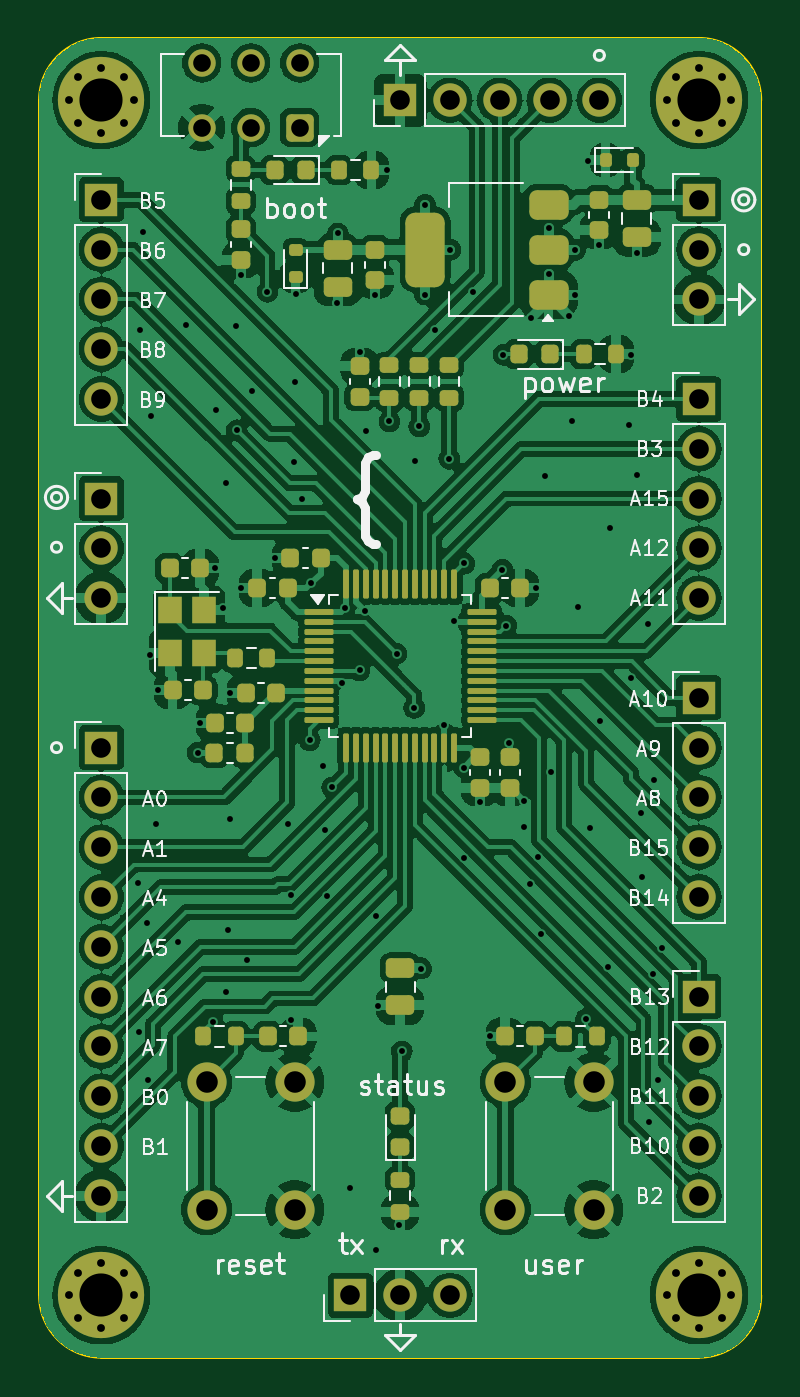
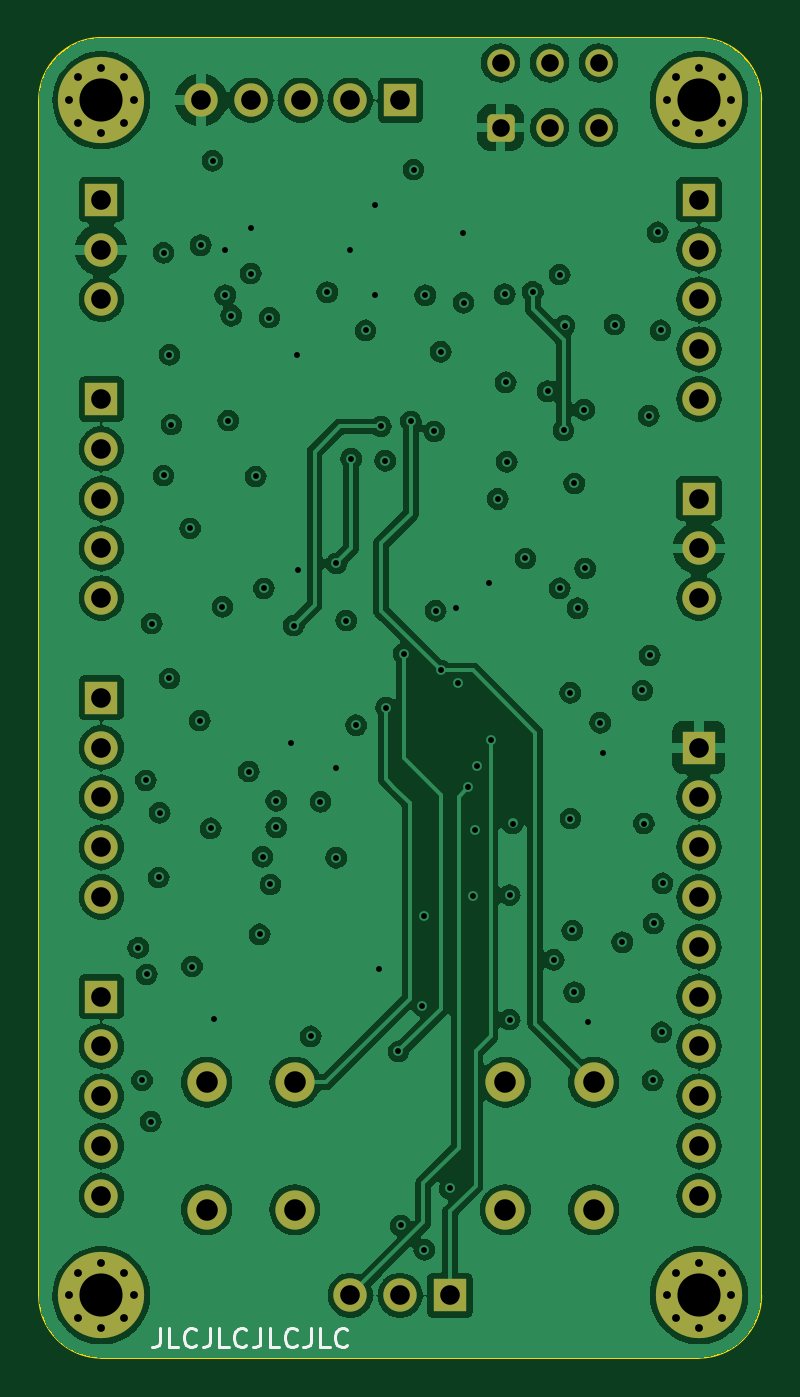
Circuit board: 13 layer files. Board 36.8 x 67.3 mm.
- bottom_copper: hardware-B_Cu.gbr (227965 bytes)
- bottom_mask: hardware-B_Mask.gbr (4132 bytes)
- paste: hardware-B_Paste.gbr (495 bytes)
- bottom_silk: hardware-B_Silkscreen.gbr (5096 bytes)
- outline: hardware-Edge_Cuts.gbr (1035 bytes)
- top_copper: hardware-F_Cu.gbr (277189 bytes)
- top_mask: hardware-F_Mask.gbr (10077 bytes)
- paste: hardware-F_Paste.gbr (6985 bytes)
- top_silk: hardware-F_Silkscreen.gbr (64690 bytes)
- inner_copper: hardware-In1_Cu.gbr (143929 bytes)
- inner_copper: hardware-In2_Cu.gbr (154094 bytes)
- drill: hardware-NPTH.drl (326 bytes)
- drill: hardware-PTH.drl (3841 bytes)

=== bottom_copper: hardware-B_Cu.gbr (227965 bytes, source omitted) ===
=== bottom_mask: hardware-B_Mask.gbr ===
%TF.GenerationSoftware,KiCad,Pcbnew,7.0.10-7.0.10~ubuntu22.04.1*%
%TF.CreationDate,2024-05-26T20:09:49+02:00*%
%TF.ProjectId,hardware,68617264-7761-4726-952e-6b696361645f,rev?*%
%TF.SameCoordinates,Original*%
%TF.FileFunction,Soldermask,Bot*%
%TF.FilePolarity,Negative*%
%FSLAX46Y46*%
G04 Gerber Fmt 4.6, Leading zero omitted, Abs format (unit mm)*
G04 Created by KiCad (PCBNEW 7.0.10-7.0.10~ubuntu22.04.1) date 2024-05-26 20:09:49*
%MOMM*%
%LPD*%
G01*
G04 APERTURE LIST*
G04 Aperture macros list*
%AMRoundRect*
0 Rectangle with rounded corners*
0 $1 Rounding radius*
0 $2 $3 $4 $5 $6 $7 $8 $9 X,Y pos of 4 corners*
0 Add a 4 corners polygon primitive as box body*
4,1,4,$2,$3,$4,$5,$6,$7,$8,$9,$2,$3,0*
0 Add four circle primitives for the rounded corners*
1,1,$1+$1,$2,$3*
1,1,$1+$1,$4,$5*
1,1,$1+$1,$6,$7*
1,1,$1+$1,$8,$9*
0 Add four rect primitives between the rounded corners*
20,1,$1+$1,$2,$3,$4,$5,0*
20,1,$1+$1,$4,$5,$6,$7,0*
20,1,$1+$1,$6,$7,$8,$9,0*
20,1,$1+$1,$8,$9,$2,$3,0*%
G04 Aperture macros list end*
%ADD10R,1.700000X1.700000*%
%ADD11O,1.700000X1.700000*%
%ADD12C,0.700000*%
%ADD13C,4.400000*%
%ADD14C,2.000000*%
%ADD15RoundRect,0.250000X0.450000X0.450000X-0.450000X0.450000X-0.450000X-0.450000X0.450000X-0.450000X0*%
%ADD16C,1.400000*%
G04 APERTURE END LIST*
D10*
%TO.C,J8*%
X124244000Y-100330000D03*
D11*
X124244000Y-102870000D03*
X124244000Y-105410000D03*
%TD*%
D10*
%TO.C,J2*%
X136944000Y-140970000D03*
D11*
X139484000Y-140970000D03*
X142024000Y-140970000D03*
%TD*%
D12*
%TO.C,H1*%
X153074000Y-80010000D03*
X153557274Y-78843274D03*
X153557274Y-81176726D03*
X154724000Y-78360000D03*
D13*
X154724000Y-80010000D03*
D12*
X154724000Y-81660000D03*
X155890726Y-78843274D03*
X155890726Y-81176726D03*
X156374000Y-80010000D03*
%TD*%
D10*
%TO.C,J3*%
X124244000Y-113030000D03*
D11*
X124244000Y-115570000D03*
X124244000Y-118110000D03*
X124244000Y-120650000D03*
X124244000Y-123190000D03*
X124244000Y-125730000D03*
X124244000Y-128270000D03*
X124244000Y-130810000D03*
X124244000Y-133350000D03*
X124244000Y-135890000D03*
%TD*%
D12*
%TO.C,H2*%
X122594000Y-80010000D03*
X123077274Y-78843274D03*
X123077274Y-81176726D03*
X124244000Y-78360000D03*
D13*
X124244000Y-80010000D03*
D12*
X124244000Y-81660000D03*
X125410726Y-78843274D03*
X125410726Y-81176726D03*
X125894000Y-80010000D03*
%TD*%
D10*
%TO.C,J4*%
X154724000Y-110490000D03*
D11*
X154724000Y-113030000D03*
X154724000Y-115570000D03*
X154724000Y-118110000D03*
X154724000Y-120650000D03*
%TD*%
D10*
%TO.C,J9*%
X154724000Y-85090000D03*
D11*
X154724000Y-87630000D03*
X154724000Y-90170000D03*
%TD*%
D14*
%TO.C,SW1*%
X129614000Y-136600000D03*
X129614000Y-130100000D03*
X134114000Y-136600000D03*
X134114000Y-130100000D03*
%TD*%
D10*
%TO.C,J1*%
X139484000Y-80010000D03*
D11*
X142024000Y-80010000D03*
X144564000Y-80010000D03*
X147104000Y-80010000D03*
X149644000Y-80010000D03*
%TD*%
D12*
%TO.C,H4*%
X122594000Y-140970000D03*
X123077274Y-139803274D03*
X123077274Y-142136726D03*
X124244000Y-139320000D03*
D13*
X124244000Y-140970000D03*
D12*
X124244000Y-142620000D03*
X125410726Y-139803274D03*
X125410726Y-142136726D03*
X125894000Y-140970000D03*
%TD*%
D15*
%TO.C,SW3*%
X134364000Y-81405000D03*
D16*
X131864000Y-81405000D03*
X129364000Y-81405000D03*
X129364000Y-78105000D03*
X131864000Y-78105000D03*
X134364000Y-78105000D03*
%TD*%
D10*
%TO.C,J7*%
X124244000Y-85090000D03*
D11*
X124244000Y-87630000D03*
X124244000Y-90170000D03*
X124244000Y-92710000D03*
X124244000Y-95250000D03*
%TD*%
D14*
%TO.C,SW2*%
X144854000Y-136600000D03*
X144854000Y-130100000D03*
X149354000Y-136600000D03*
X149354000Y-130100000D03*
%TD*%
D10*
%TO.C,J5*%
X154724000Y-95250000D03*
D11*
X154724000Y-97790000D03*
X154724000Y-100330000D03*
X154724000Y-102870000D03*
X154724000Y-105410000D03*
%TD*%
D10*
%TO.C,J6*%
X154724000Y-125730000D03*
D11*
X154724000Y-128270000D03*
X154724000Y-130810000D03*
X154724000Y-133350000D03*
X154724000Y-135890000D03*
%TD*%
D12*
%TO.C,H3*%
X153074000Y-140970000D03*
X153557274Y-139803274D03*
X153557274Y-142136726D03*
X154724000Y-139320000D03*
D13*
X154724000Y-140970000D03*
D12*
X154724000Y-142620000D03*
X155890726Y-139803274D03*
X155890726Y-142136726D03*
X156374000Y-140970000D03*
%TD*%
M02*

=== paste: hardware-B_Paste.gbr ===
%TF.GenerationSoftware,KiCad,Pcbnew,7.0.10-7.0.10~ubuntu22.04.1*%
%TF.CreationDate,2024-05-26T20:09:49+02:00*%
%TF.ProjectId,hardware,68617264-7761-4726-952e-6b696361645f,rev?*%
%TF.SameCoordinates,Original*%
%TF.FileFunction,Paste,Bot*%
%TF.FilePolarity,Positive*%
%FSLAX46Y46*%
G04 Gerber Fmt 4.6, Leading zero omitted, Abs format (unit mm)*
G04 Created by KiCad (PCBNEW 7.0.10-7.0.10~ubuntu22.04.1) date 2024-05-26 20:09:49*
%MOMM*%
%LPD*%
G01*
G04 APERTURE LIST*
G04 APERTURE END LIST*
M02*

=== bottom_silk: hardware-B_Silkscreen.gbr ===
%TF.GenerationSoftware,KiCad,Pcbnew,7.0.10-7.0.10~ubuntu22.04.1*%
%TF.CreationDate,2024-05-26T20:09:49+02:00*%
%TF.ProjectId,hardware,68617264-7761-4726-952e-6b696361645f,rev?*%
%TF.SameCoordinates,Original*%
%TF.FileFunction,Legend,Bot*%
%TF.FilePolarity,Positive*%
%FSLAX46Y46*%
G04 Gerber Fmt 4.6, Leading zero omitted, Abs format (unit mm)*
G04 Created by KiCad (PCBNEW 7.0.10-7.0.10~ubuntu22.04.1) date 2024-05-26 20:09:49*
%MOMM*%
%LPD*%
G01*
G04 APERTURE LIST*
%ADD10C,0.150000*%
G04 APERTURE END LIST*
D10*
X151752506Y-142619819D02*
X151752506Y-143334104D01*
X151752506Y-143334104D02*
X151800125Y-143476961D01*
X151800125Y-143476961D02*
X151895363Y-143572200D01*
X151895363Y-143572200D02*
X152038220Y-143619819D01*
X152038220Y-143619819D02*
X152133458Y-143619819D01*
X150800125Y-143619819D02*
X151276315Y-143619819D01*
X151276315Y-143619819D02*
X151276315Y-142619819D01*
X149895363Y-143524580D02*
X149942982Y-143572200D01*
X149942982Y-143572200D02*
X150085839Y-143619819D01*
X150085839Y-143619819D02*
X150181077Y-143619819D01*
X150181077Y-143619819D02*
X150323934Y-143572200D01*
X150323934Y-143572200D02*
X150419172Y-143476961D01*
X150419172Y-143476961D02*
X150466791Y-143381723D01*
X150466791Y-143381723D02*
X150514410Y-143191247D01*
X150514410Y-143191247D02*
X150514410Y-143048390D01*
X150514410Y-143048390D02*
X150466791Y-142857914D01*
X150466791Y-142857914D02*
X150419172Y-142762676D01*
X150419172Y-142762676D02*
X150323934Y-142667438D01*
X150323934Y-142667438D02*
X150181077Y-142619819D01*
X150181077Y-142619819D02*
X150085839Y-142619819D01*
X150085839Y-142619819D02*
X149942982Y-142667438D01*
X149942982Y-142667438D02*
X149895363Y-142715057D01*
X149181077Y-142619819D02*
X149181077Y-143334104D01*
X149181077Y-143334104D02*
X149228696Y-143476961D01*
X149228696Y-143476961D02*
X149323934Y-143572200D01*
X149323934Y-143572200D02*
X149466791Y-143619819D01*
X149466791Y-143619819D02*
X149562029Y-143619819D01*
X148228696Y-143619819D02*
X148704886Y-143619819D01*
X148704886Y-143619819D02*
X148704886Y-142619819D01*
X147323934Y-143524580D02*
X147371553Y-143572200D01*
X147371553Y-143572200D02*
X147514410Y-143619819D01*
X147514410Y-143619819D02*
X147609648Y-143619819D01*
X147609648Y-143619819D02*
X147752505Y-143572200D01*
X147752505Y-143572200D02*
X147847743Y-143476961D01*
X147847743Y-143476961D02*
X147895362Y-143381723D01*
X147895362Y-143381723D02*
X147942981Y-143191247D01*
X147942981Y-143191247D02*
X147942981Y-143048390D01*
X147942981Y-143048390D02*
X147895362Y-142857914D01*
X147895362Y-142857914D02*
X147847743Y-142762676D01*
X147847743Y-142762676D02*
X147752505Y-142667438D01*
X147752505Y-142667438D02*
X147609648Y-142619819D01*
X147609648Y-142619819D02*
X147514410Y-142619819D01*
X147514410Y-142619819D02*
X147371553Y-142667438D01*
X147371553Y-142667438D02*
X147323934Y-142715057D01*
X146609648Y-142619819D02*
X146609648Y-143334104D01*
X146609648Y-143334104D02*
X146657267Y-143476961D01*
X146657267Y-143476961D02*
X146752505Y-143572200D01*
X146752505Y-143572200D02*
X146895362Y-143619819D01*
X146895362Y-143619819D02*
X146990600Y-143619819D01*
X145657267Y-143619819D02*
X146133457Y-143619819D01*
X146133457Y-143619819D02*
X146133457Y-142619819D01*
X144752505Y-143524580D02*
X144800124Y-143572200D01*
X144800124Y-143572200D02*
X144942981Y-143619819D01*
X144942981Y-143619819D02*
X145038219Y-143619819D01*
X145038219Y-143619819D02*
X145181076Y-143572200D01*
X145181076Y-143572200D02*
X145276314Y-143476961D01*
X145276314Y-143476961D02*
X145323933Y-143381723D01*
X145323933Y-143381723D02*
X145371552Y-143191247D01*
X145371552Y-143191247D02*
X145371552Y-143048390D01*
X145371552Y-143048390D02*
X145323933Y-142857914D01*
X145323933Y-142857914D02*
X145276314Y-142762676D01*
X145276314Y-142762676D02*
X145181076Y-142667438D01*
X145181076Y-142667438D02*
X145038219Y-142619819D01*
X145038219Y-142619819D02*
X144942981Y-142619819D01*
X144942981Y-142619819D02*
X144800124Y-142667438D01*
X144800124Y-142667438D02*
X144752505Y-142715057D01*
X144038219Y-142619819D02*
X144038219Y-143334104D01*
X144038219Y-143334104D02*
X144085838Y-143476961D01*
X144085838Y-143476961D02*
X144181076Y-143572200D01*
X144181076Y-143572200D02*
X144323933Y-143619819D01*
X144323933Y-143619819D02*
X144419171Y-143619819D01*
X143085838Y-143619819D02*
X143562028Y-143619819D01*
X143562028Y-143619819D02*
X143562028Y-142619819D01*
X142181076Y-143524580D02*
X142228695Y-143572200D01*
X142228695Y-143572200D02*
X142371552Y-143619819D01*
X142371552Y-143619819D02*
X142466790Y-143619819D01*
X142466790Y-143619819D02*
X142609647Y-143572200D01*
X142609647Y-143572200D02*
X142704885Y-143476961D01*
X142704885Y-143476961D02*
X142752504Y-143381723D01*
X142752504Y-143381723D02*
X142800123Y-143191247D01*
X142800123Y-143191247D02*
X142800123Y-143048390D01*
X142800123Y-143048390D02*
X142752504Y-142857914D01*
X142752504Y-142857914D02*
X142704885Y-142762676D01*
X142704885Y-142762676D02*
X142609647Y-142667438D01*
X142609647Y-142667438D02*
X142466790Y-142619819D01*
X142466790Y-142619819D02*
X142371552Y-142619819D01*
X142371552Y-142619819D02*
X142228695Y-142667438D01*
X142228695Y-142667438D02*
X142181076Y-142715057D01*
M02*

=== outline: hardware-Edge_Cuts.gbr ===
%TF.GenerationSoftware,KiCad,Pcbnew,7.0.10-7.0.10~ubuntu22.04.1*%
%TF.CreationDate,2024-05-26T20:09:49+02:00*%
%TF.ProjectId,hardware,68617264-7761-4726-952e-6b696361645f,rev?*%
%TF.SameCoordinates,Original*%
%TF.FileFunction,Profile,NP*%
%FSLAX46Y46*%
G04 Gerber Fmt 4.6, Leading zero omitted, Abs format (unit mm)*
G04 Created by KiCad (PCBNEW 7.0.10-7.0.10~ubuntu22.04.1) date 2024-05-26 20:09:49*
%MOMM*%
%LPD*%
G01*
G04 APERTURE LIST*
%TA.AperFunction,Profile*%
%ADD10C,0.100000*%
%TD*%
G04 APERTURE END LIST*
D10*
X124244000Y-76835000D02*
G75*
G03*
X121069000Y-80010000I0J-3175000D01*
G01*
X154724000Y-144145000D02*
X124244000Y-144145000D01*
X157899000Y-80010000D02*
X157899000Y-140970000D01*
X121069000Y-140970000D02*
G75*
G03*
X124244000Y-144145000I3175000J0D01*
G01*
X121069000Y-140970000D02*
X121069000Y-80010000D01*
X157899000Y-80010000D02*
G75*
G03*
X154724000Y-76835000I-3175000J0D01*
G01*
X154724000Y-144145000D02*
G75*
G03*
X157899000Y-140970000I0J3175000D01*
G01*
X124244000Y-76835000D02*
X154724000Y-76835000D01*
M02*

=== top_copper: hardware-F_Cu.gbr (277189 bytes, source omitted) ===
=== top_mask: hardware-F_Mask.gbr (10077 bytes, source omitted) ===
=== paste: hardware-F_Paste.gbr (6985 bytes, source omitted) ===
=== top_silk: hardware-F_Silkscreen.gbr (64690 bytes, source omitted) ===
=== inner_copper: hardware-In1_Cu.gbr (143929 bytes, source omitted) ===
=== inner_copper: hardware-In2_Cu.gbr (154094 bytes, source omitted) ===
=== drill: hardware-NPTH.drl ===
M48
; DRILL file {KiCad 7.0.10-7.0.10~ubuntu22.04.1} date 2024. máj. 26., vasárnap, 20:09:44 CEST
; FORMAT={-:-/ absolute / inch / decimal}
; #@! TF.CreationDate,2024-05-26T20:09:44+02:00
; #@! TF.GenerationSoftware,Kicad,Pcbnew,7.0.10-7.0.10~ubuntu22.04.1
; #@! TF.FileFunction,NonPlated,1,4,NPTH
FMAT,2
INCH
%
G90
G05
M30

=== drill: hardware-PTH.drl ===
M48
; DRILL file {KiCad 7.0.10-7.0.10~ubuntu22.04.1} date 2024. máj. 26., vasárnap, 20:09:44 CEST
; FORMAT={-:-/ absolute / inch / decimal}
; #@! TF.CreationDate,2024-05-26T20:09:44+02:00
; #@! TF.GenerationSoftware,Kicad,Pcbnew,7.0.10-7.0.10~ubuntu22.04.1
; #@! TF.FileFunction,Plated,1,4,PTH
FMAT,2
INCH
; #@! TA.AperFunction,Plated,PTH,ViaDrill
T1C0.0118
; #@! TA.AperFunction,Plated,PTH,ComponentDrill
T2C0.0157
; #@! TA.AperFunction,Plated,PTH,ComponentDrill
T3C0.0354
; #@! TA.AperFunction,Plated,PTH,ComponentDrill
T4C0.0394
; #@! TA.AperFunction,Plated,PTH,ComponentDrill
T5C0.0433
; #@! TA.AperFunction,Plated,PTH,ComponentDrill
T6C0.0866
%
G90
G05
T1
X4.9646Y-4.7224
X4.9665Y-5.0217
X4.9685Y-3.6122
X4.9744Y-3.4154
X4.9823Y-4.8031
X4.9843Y-5.1181
X4.99Y-4.265
X4.9921Y-3.7835
X5.002Y-4.6024
X5.005Y-4.335
X5.0453Y-4.8406
X5.061Y-3.6004
X5.085Y-4.46
X5.09Y-4.4
X5.115Y-5.0
X5.12Y-4.09
X5.122Y-3.7717
X5.135Y-4.17
X5.1417Y-3.9193
X5.1417Y-4.9409
X5.1457Y-4.8169
X5.1496Y-4.5925
X5.15Y-4.34
X5.1614Y-3.6024
X5.1634Y-3.813
X5.1713Y-3.5
X5.1713Y-4.1299
X5.1831Y-4.876
X5.1949Y-3.7343
X5.225Y-3.535
X5.24Y-4.07
X5.2657Y-4.6024
X5.2717Y-4.7461
X5.2717Y-4.9961
X5.2776Y-3.876
X5.2795Y-3.7165
X5.2815Y-3.5394
X5.2953Y-3.9508
X5.31Y-4.435
X5.313Y-4.1201
X5.3366Y-4.4862
X5.3406Y-4.6161
X5.3445Y-4.748
X5.355Y-4.53
X5.3642Y-3.5571
X5.3661Y-3.4173
X5.375Y-4.32
X5.38Y-4.17
X5.3917Y-5.3346
X5.41Y-3.655
X5.41Y-4.295
X5.42Y-4.175
X5.4232Y-3.815
X5.4409Y-3.5413
X5.4429Y-4.7874
X5.4429Y-5.4587
X5.4469Y-4.9685
X5.4646Y-3.2894
X5.47Y-3.795
X5.4843Y-4.2618
X5.4902Y-5.4094
X5.495Y-5.06
X5.5197Y-4.3701
X5.5217Y-3.874
X5.53Y-3.805
X5.5335Y-4.8937
X5.5413Y-3.3602
X5.5413Y-3.5404
X5.561Y-3.6122
X5.58Y-4.405
X5.59Y-3.87
X5.5925Y-3.4498
X5.6Y-4.195
X5.62Y-4.08
X5.62Y-4.49
X5.6201Y-4.6713
X5.6378Y-3.5354
X5.6516Y-4.5591
X5.6713Y-5.0295
X5.6969Y-4.0925
X5.6988Y-3.6614
X5.705Y-4.205
X5.71Y-4.44
X5.7402Y-4.5571
X5.7402Y-4.6102
X5.752Y-4.7244
X5.7539Y-3.5866
X5.765Y-4.13
X5.7677Y-4.6693
X5.7736Y-4.8248
X5.7815Y-3.9055
X5.7913Y-3.4075
X5.7913Y-3.498
X5.7953Y-4.498
X5.8307Y-3.5827
X5.8366Y-3.7933
X5.8425Y-3.4508
X5.8425Y-3.5413
X5.8484Y-4.1673
X5.865Y-4.995
X5.8681Y-3.2717
X5.872Y-4.6122
X5.8917Y-3.4409
X5.8937Y-4.3957
X5.9094Y-4.8898
X5.9134Y-4.0098
X5.9508Y-3.8012
X5.9547Y-3.6614
X5.9547Y-4.311
X5.9665Y-3.4567
X5.9665Y-3.9035
X5.9744Y-4.5807
X5.9764Y-4.7106
X5.9902Y-4.2008
X5.9921Y-5.2008
X6.0Y-4.9055
X6.002Y-4.5157
X6.0098Y-5.1181
X6.0177Y-4.8524
T2
X4.8265Y-3.15
X4.8265Y-5.55
X4.8456Y-3.1041
X4.8456Y-3.1959
X4.8456Y-5.5041
X4.8456Y-5.5959
X4.8915Y-3.085
X4.8915Y-3.215
X4.8915Y-5.485
X4.8915Y-5.615
X4.9374Y-3.1041
X4.9374Y-3.1959
X4.9374Y-5.5041
X4.9374Y-5.5959
X4.9565Y-3.15
X4.9565Y-5.55
X6.0265Y-3.15
X6.0265Y-5.55
X6.0456Y-3.1041
X6.0456Y-3.1959
X6.0456Y-5.5041
X6.0456Y-5.5959
X6.0915Y-3.085
X6.0915Y-3.215
X6.0915Y-5.485
X6.0915Y-5.615
X6.1374Y-3.1041
X6.1374Y-3.1959
X6.1374Y-5.5041
X6.1374Y-5.5959
X6.1565Y-3.15
X6.1565Y-5.55
T3
X5.0931Y-3.075
X5.0931Y-3.2049
X5.1915Y-3.075
X5.1915Y-3.2049
X5.2899Y-3.075
X5.2899Y-3.2049
T4
X4.8915Y-3.35
X4.8915Y-3.45
X4.8915Y-3.55
X4.8915Y-3.65
X4.8915Y-3.75
X4.8915Y-3.95
X4.8915Y-4.05
X4.8915Y-4.15
X4.8915Y-4.45
X4.8915Y-4.55
X4.8915Y-4.65
X4.8915Y-4.75
X4.8915Y-4.85
X4.8915Y-4.95
X4.8915Y-5.05
X4.8915Y-5.15
X4.8915Y-5.25
X4.8915Y-5.35
X5.3915Y-5.55
X5.4915Y-3.15
X5.4915Y-5.55
X5.5915Y-3.15
X5.5915Y-5.55
X5.6915Y-3.15
X5.7915Y-3.15
X5.8915Y-3.15
X6.0915Y-3.35
X6.0915Y-3.45
X6.0915Y-3.55
X6.0915Y-3.75
X6.0915Y-3.85
X6.0915Y-3.95
X6.0915Y-4.05
X6.0915Y-4.15
X6.0915Y-4.35
X6.0915Y-4.45
X6.0915Y-4.55
X6.0915Y-4.65
X6.0915Y-4.75
X6.0915Y-4.95
X6.0915Y-5.05
X6.0915Y-5.15
X6.0915Y-5.25
X6.0915Y-5.35
T5
X5.1029Y-5.122
X5.1029Y-5.378
X5.2801Y-5.122
X5.2801Y-5.378
X5.7029Y-5.122
X5.7029Y-5.378
X5.8801Y-5.122
X5.8801Y-5.378
T6
X4.8915Y-3.15
X4.8915Y-5.55
X6.0915Y-3.15
X6.0915Y-5.55
M30

